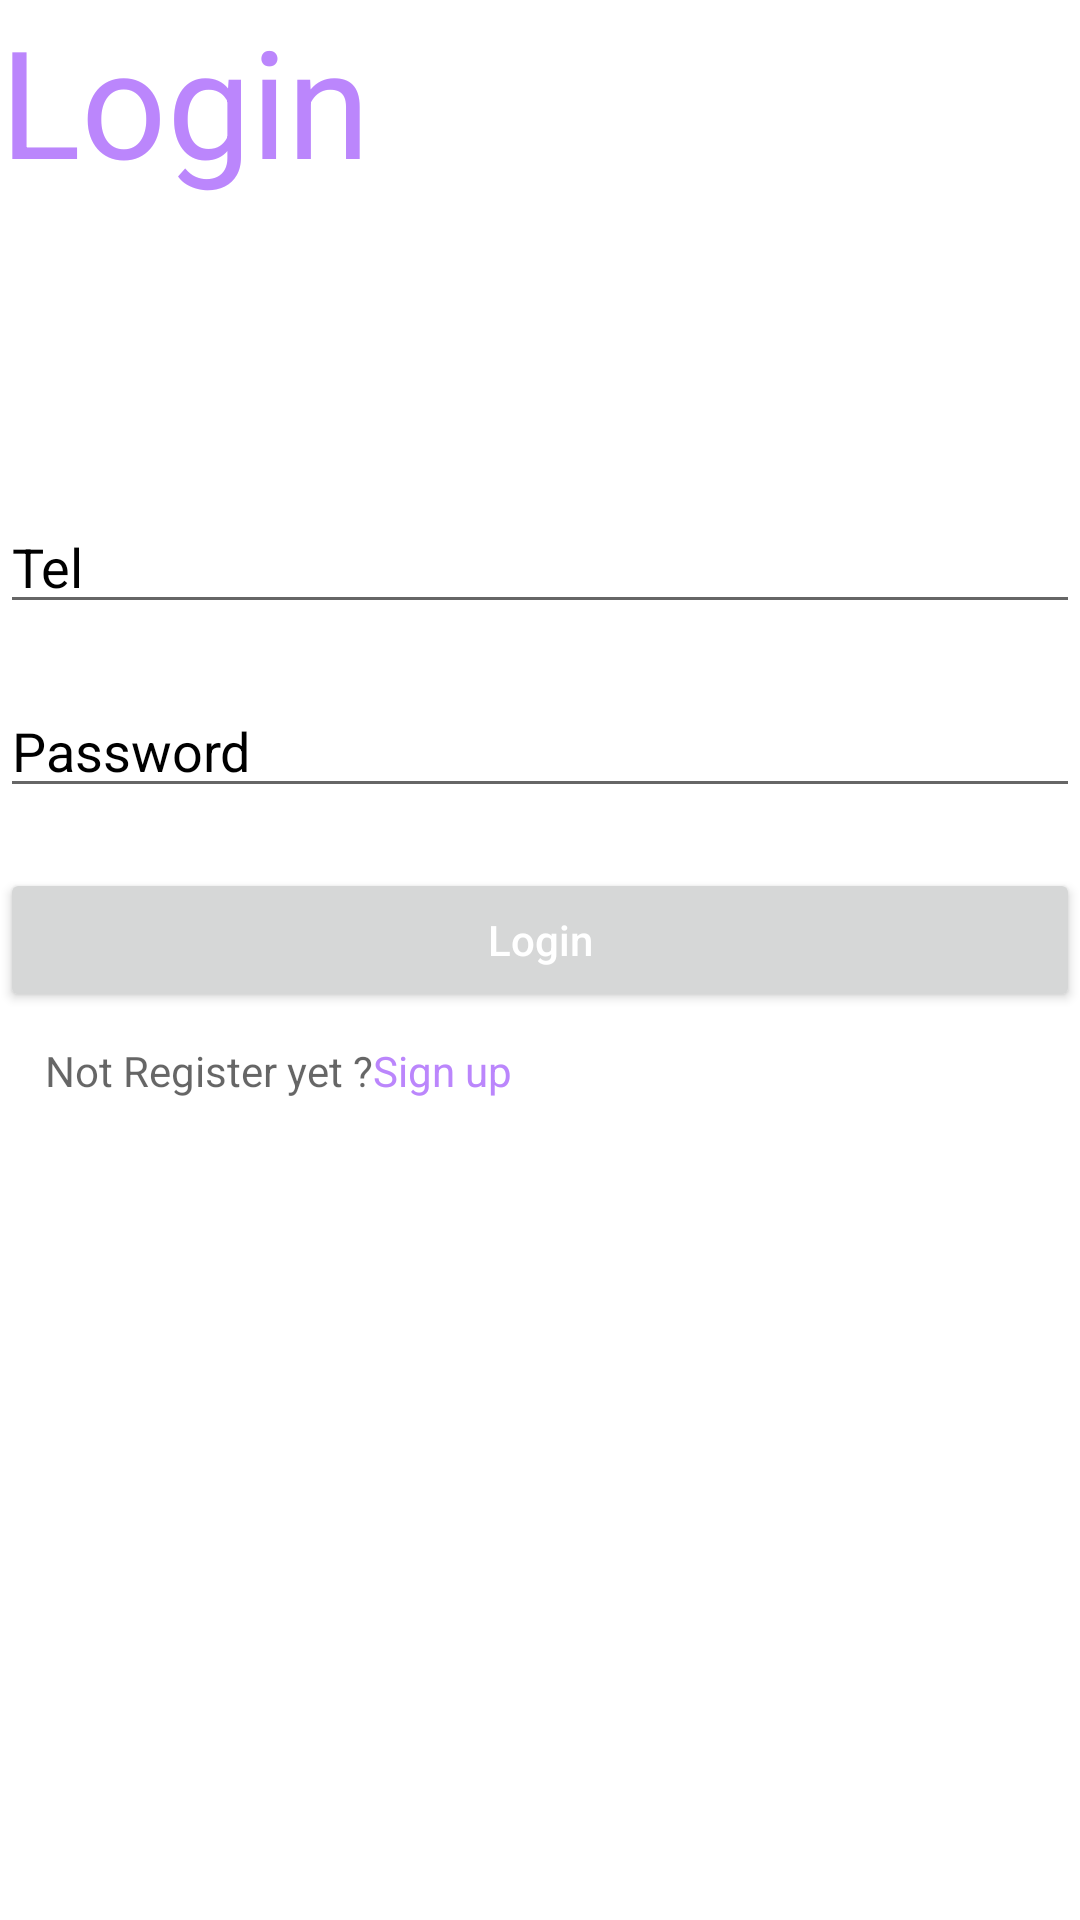

Produce the Android XML layout that renders to this screen, including the resource entries it uses.
<!-- AndroidManifest.xml: application theme Theme.AndroidProjet -->
<!-- res/layout/activity_login.xml -->
<?xml version="1.0" encoding="utf-8"?>
<LinearLayout xmlns:android="http://schemas.android.com/apk/res/android"
    xmlns:app="http://schemas.android.com/apk/res-auto"
    xmlns:tools="http://schemas.android.com/tools"
    android:layout_width="match_parent"
    android:layout_height="match_parent"
    tools:context=".LoginActivity"
    android:orientation="vertical"
    android:layout_marginHorizontal="20dp"
    >

    <TextView
        android:layout_width="match_parent"
        android:layout_height="wrap_content"
        android:hint="Login"
        android:textSize="50dp"
        android:layout_marginBottom="100dp"
        android:textColorHint="@color/purple_200"
        />

    <EditText
        android:layout_width="match_parent"
        android:layout_height="wrap_content"
        android:hint="Tel"
        android:shadowColor="@color/black"
        android:id="@+id/tel"
        android:textColorHint="@color/black"
        android:layout_marginBottom="20dp"
        android:inputType="phone"
        />

    <EditText
        android:layout_width="match_parent"
        android:layout_height="wrap_content"
        android:hint="Password"
        android:textColorHint="@color/black"
        android:id="@+id/password"
        android:layout_marginBottom="20dp"
        android:inputType="textPassword"
        />

    <Button
        android:layout_width="match_parent"
        android:layout_height="wrap_content"
        android:hint="Login"
        android:textColorHint="@color/white"
        android:id="@+id/login"
        />
    <LinearLayout
        android:layout_width="match_parent"
        android:layout_height="wrap_content"
        android:orientation="horizontal"
        android:layout_marginTop="10dp"
        android:layout_marginLeft="15dp"
        >

        <TextView
            android:layout_width="wrap_content"
            android:layout_height="wrap_content"
            android:hint="Not Register yet ?"
            />
        <TextView
            android:layout_width="match_parent"
            android:layout_height="match_parent"
            android:hint="Sign up "
            android:textColorHint="@color/purple_200"
            android:id="@+id/register"

            />

    </LinearLayout>



</LinearLayout>
<!-- resources referenced by this layout -->
<resources>
  <style name="Theme.AndroidProjet" parent="Theme.MaterialComponents.DayNight.DarkActionBar">
          
          <item name="colorPrimary">@color/purple_500</item>
          <item name="colorPrimaryVariant">@color/purple_700</item>
          <item name="colorOnPrimary">@color/white</item>
          
          <item name="colorSecondary">@color/teal_200</item>
          <item name="colorSecondaryVariant">@color/teal_700</item>
          <item name="colorOnSecondary">@color/black</item>
          
          <item name="android:statusBarColor">?attr/colorPrimaryVariant</item>
          
      </style>
  <!-- not gathered from this repository: default colours our renderer supplied (Android Studio template values) -->
  <color name="purple_200">#FFBB86FC</color>
  <color name="purple_500">#FF6200EE</color>
  <color name="purple_700">#FF3700B3</color>
  <color name="teal_200">#FF03DAC5</color>
  <color name="teal_700">#FF018786</color>
  <color name="black">#FF000000</color>
  <color name="white">#FFFFFFFF</color>
</resources>
